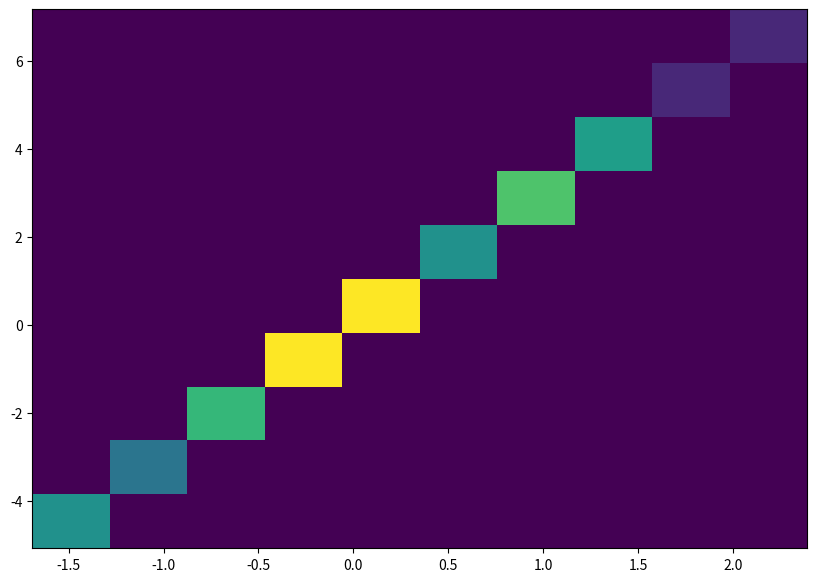

The matplotlib source for this figure:
'''
[redacted]
[redacted]
[redacted]
'''

import numpy as np
import matplotlib.pyplot as plt
import random


n = 100
x = np.random.standard_normal(n)
y = 3.0 * x

fig = plt.subplots(figsize =(10, 7))

plt.hist2d(x, y)



plt.show()
